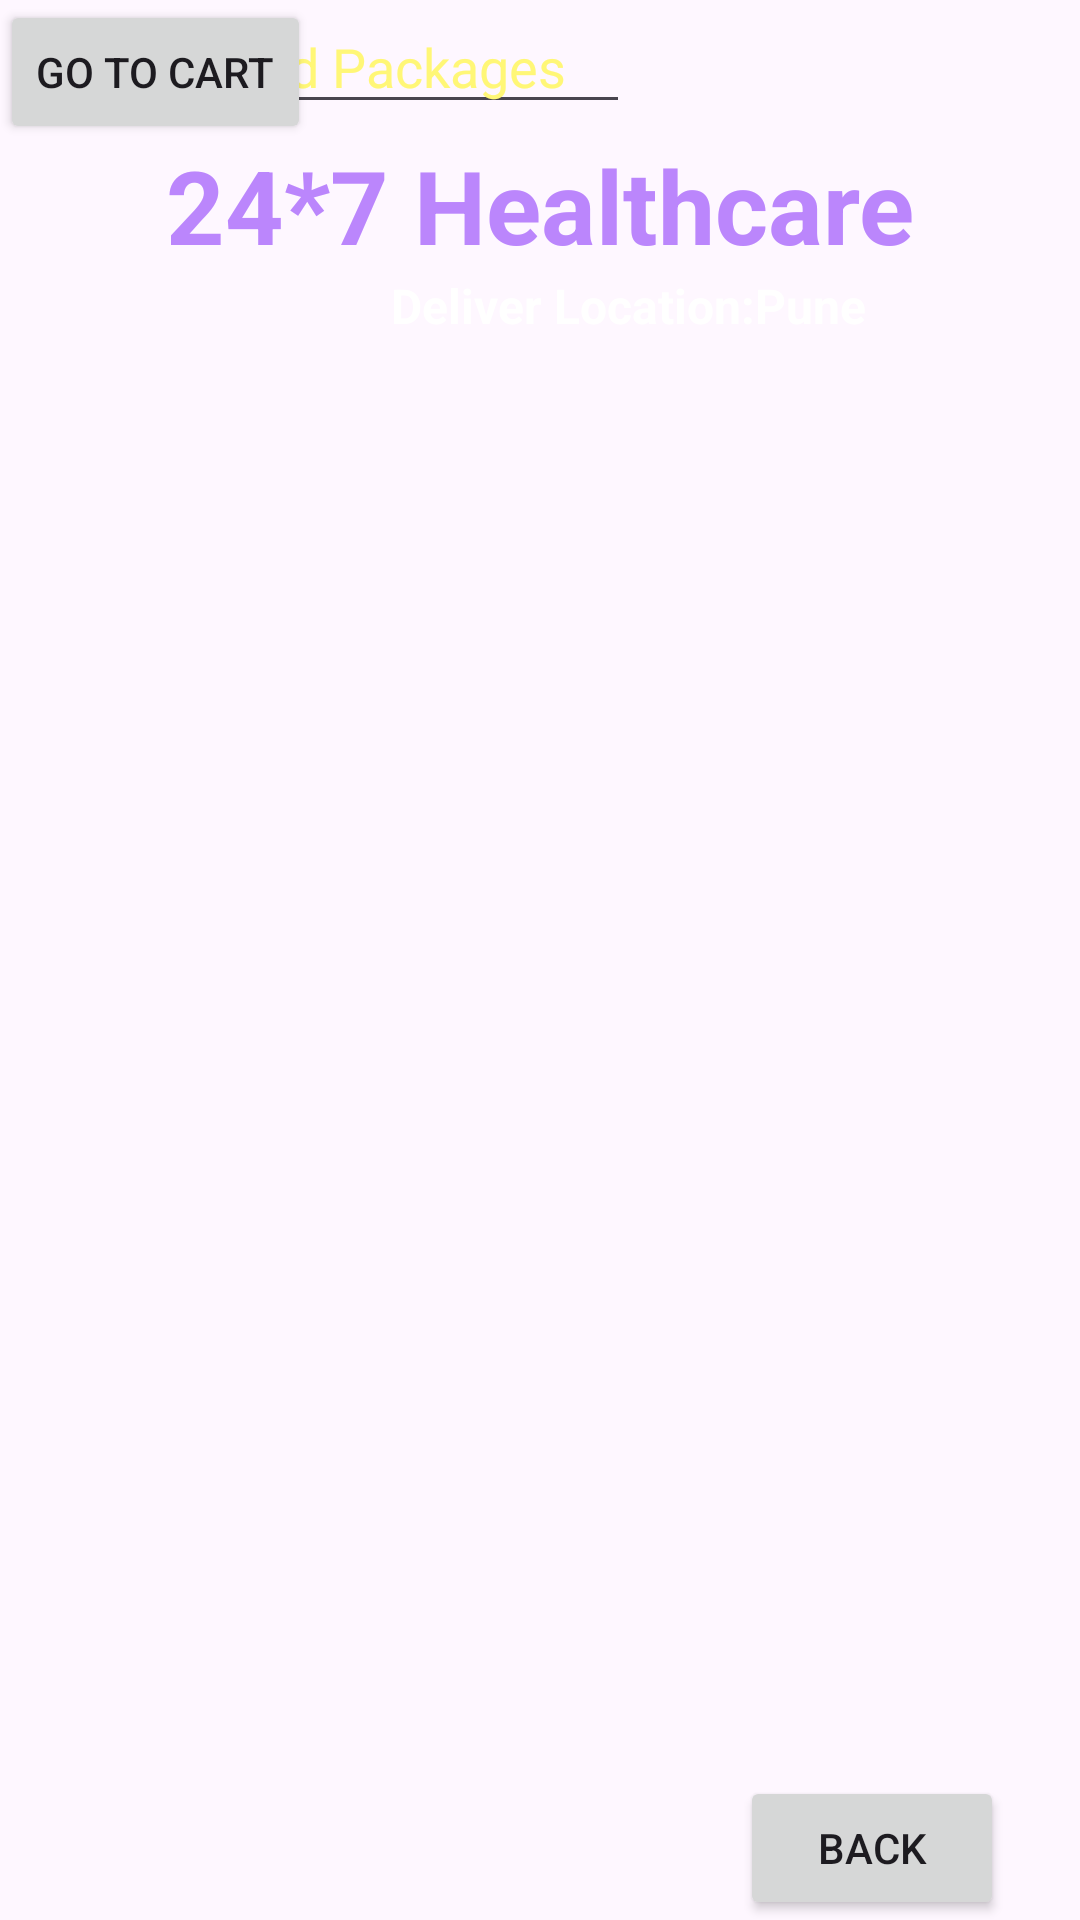

Android layout source for this screen:
<!-- AndroidManifest.xml: application theme Theme.Health_care_project -->
<!-- res/layout/activity_lab_test.xml -->
<?xml version="1.0" encoding="utf-8"?>
<androidx.constraintlayout.widget.ConstraintLayout xmlns:android="http://schemas.android.com/apk/res/android"
    xmlns:app="http://schemas.android.com/apk/res-auto"
    xmlns:tools="http://schemas.android.com/tools"
    android:id="@+id/main"
    android:layout_width="match_parent"
    android:layout_height="match_parent"
    android:background="@drawable/back2"
    tools:context=".LabTestActivity">

    <TextView
        android:id="@+id/textViewDDName"
        android:layout_width="wrap_content"
        android:layout_height="wrap_content"
        android:text="24*7 Healthcare"
        android:textColor="@color/purple_200"
        android:textSize="34sp"
        android:textStyle="bold"
        app:layout_constraintBottom_toBottomOf="parent"
        app:layout_constraintEnd_toEndOf="parent"
        app:layout_constraintStart_toStartOf="parent"
        app:layout_constraintTop_toTopOf="parent"
        app:layout_constraintVertical_bias="0.077" />

    <TextView
        android:id="@+id/DDTittle"
        android:layout_width="419dp"
        android:layout_height="38dp"
        android:layout_marginEnd="4dp"
        android:layout_marginBottom="4dp"
        android:text="Deliver Location:Pune"
        android:textAlignment="center"
        android:textColor="@color/colorWhite"
        android:textSize="16dp"
        android:textStyle="bold"
        app:layout_constraintBottom_toBottomOf="parent"
        app:layout_constraintEnd_toEndOf="parent"
        app:layout_constraintHorizontal_bias="0.0"
        app:layout_constraintStart_toStartOf="parent"
        app:layout_constraintTop_toBottomOf="@+id/textViewDDName"
        app:layout_constraintVertical_bias="0.0" />

    <ListView
        android:id="@+id/listviewLT"
        android:layout_width="350dp"
        android:layout_height="500dp"
        android:layout_margin="10dp"
        android:layout_marginStart="16dp"
        android:layout_marginTop="16dp"
        android:layout_marginEnd="16dp"
        app:layout_constraintBottom_toBottomOf="parent"
        app:layout_constraintEnd_toEndOf="parent"
        app:layout_constraintHorizontal_bias="0.482"
        app:layout_constraintStart_toStartOf="parent"
        app:layout_constraintTop_toBottomOf="@+id/DDTittle"
        app:layout_constraintVertical_bias="0.367"
        tools:ignore="MissingConstraints" />

    <Button
        android:id="@+id/buttonLTBack"
        android:layout_width="wrap_content"
        android:layout_height="wrap_content"
        android:text="Back"
        app:flow_verticalBias="0.69"
        app:layout_constraintBottom_toBottomOf="parent"
        app:layout_constraintEnd_toEndOf="parent"
        app:layout_constraintHorizontal_bias="0.907"
        app:layout_constraintStart_toStartOf="parent"
        app:layout_constraintTop_toBottomOf="@+id/ListviewDD"
        app:layout_constraintVertical_bias="0.733"
        tools:ignore="MissingConstraints" />

    <EditText
        android:id="@+id/listviewLT"
        android:layout_width="wrap_content"
        android:layout_height="wrap_content"
        android:ems="10"
        android:inputType="text"
        android:text="Lab Test and Packages"
        android:textColor="@color/yellowLight"
        tools:ignore="DuplicateIds,MissingConstraints,TouchTargetSizeCheck"
        tools:layout_editor_absoluteX="100dp"
        tools:layout_editor_absoluteY="136dp" />

    <Button
        android:id="@+id/buttonLTGoToCart"
        android:layout_width="wrap_content"
        android:layout_height="wrap_content"
        android:text="Go To Cart"
        tools:layout_editor_absoluteX="30dp"
        tools:layout_editor_absoluteY="681dp"
        tools:ignore="MissingConstraints" />
</androidx.constraintlayout.widget.ConstraintLayout>
<!-- resources referenced by this layout -->
<resources>
  <color name="colorWhite">#FFFFFF</color>
  <color name="purple_200">#FFBB86FC</color>
  <color name="yellowLight">#fff777</color>
  <style name="Theme.Health_care_project" parent="Base.Theme.Health_care_project" />
  <style name="Base.Theme.Health_care_project" parent="Theme.Material3.DayNight.NoActionBar">
          
          
      </style>
</resources>
